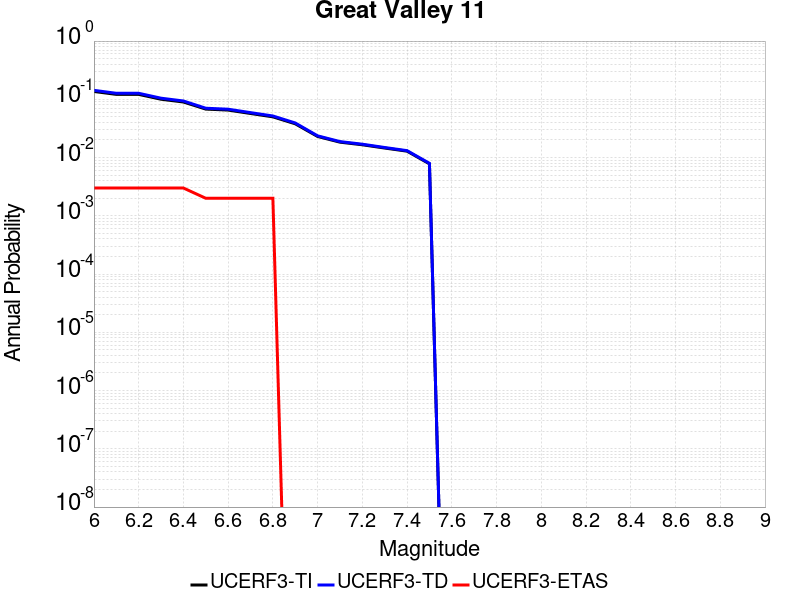

The table this chart was drawn from, first rows:
Magnitude, UCERF3-TI Prob, UCERF3-TD Prob, UCERF3-ETAS Prob
6.0, 0.1364, 0.1426, 0.003
6.1, 0.1215, 0.1269, 0.003
6.2, 0.1215, 0.1269, 0.003
6.3, 0.1003, 0.1045, 0.003
6.4, 0.08991, 0.09362, 0.003
6.5, 0.06792, 0.0703, 0.002
6.6, 0.06533, 0.06764, 0.002
6.7, 0.05712, 0.05911, 0.002
6.8, 0.05002, 0.05176, 0.002
6.9, 0.03799, 0.03924, 0.0
7.0, 0.02302, 0.02361, 0.0
7.1, 0.01838, 0.01881, 0.0
7.2, 0.01658, 0.01696, 0.0
7.3, 0.01457, 0.01488, 0.0
7.4, 0.01288, 0.01314, 0.0
7.5, 0.007798, 0.007965, 0.0
